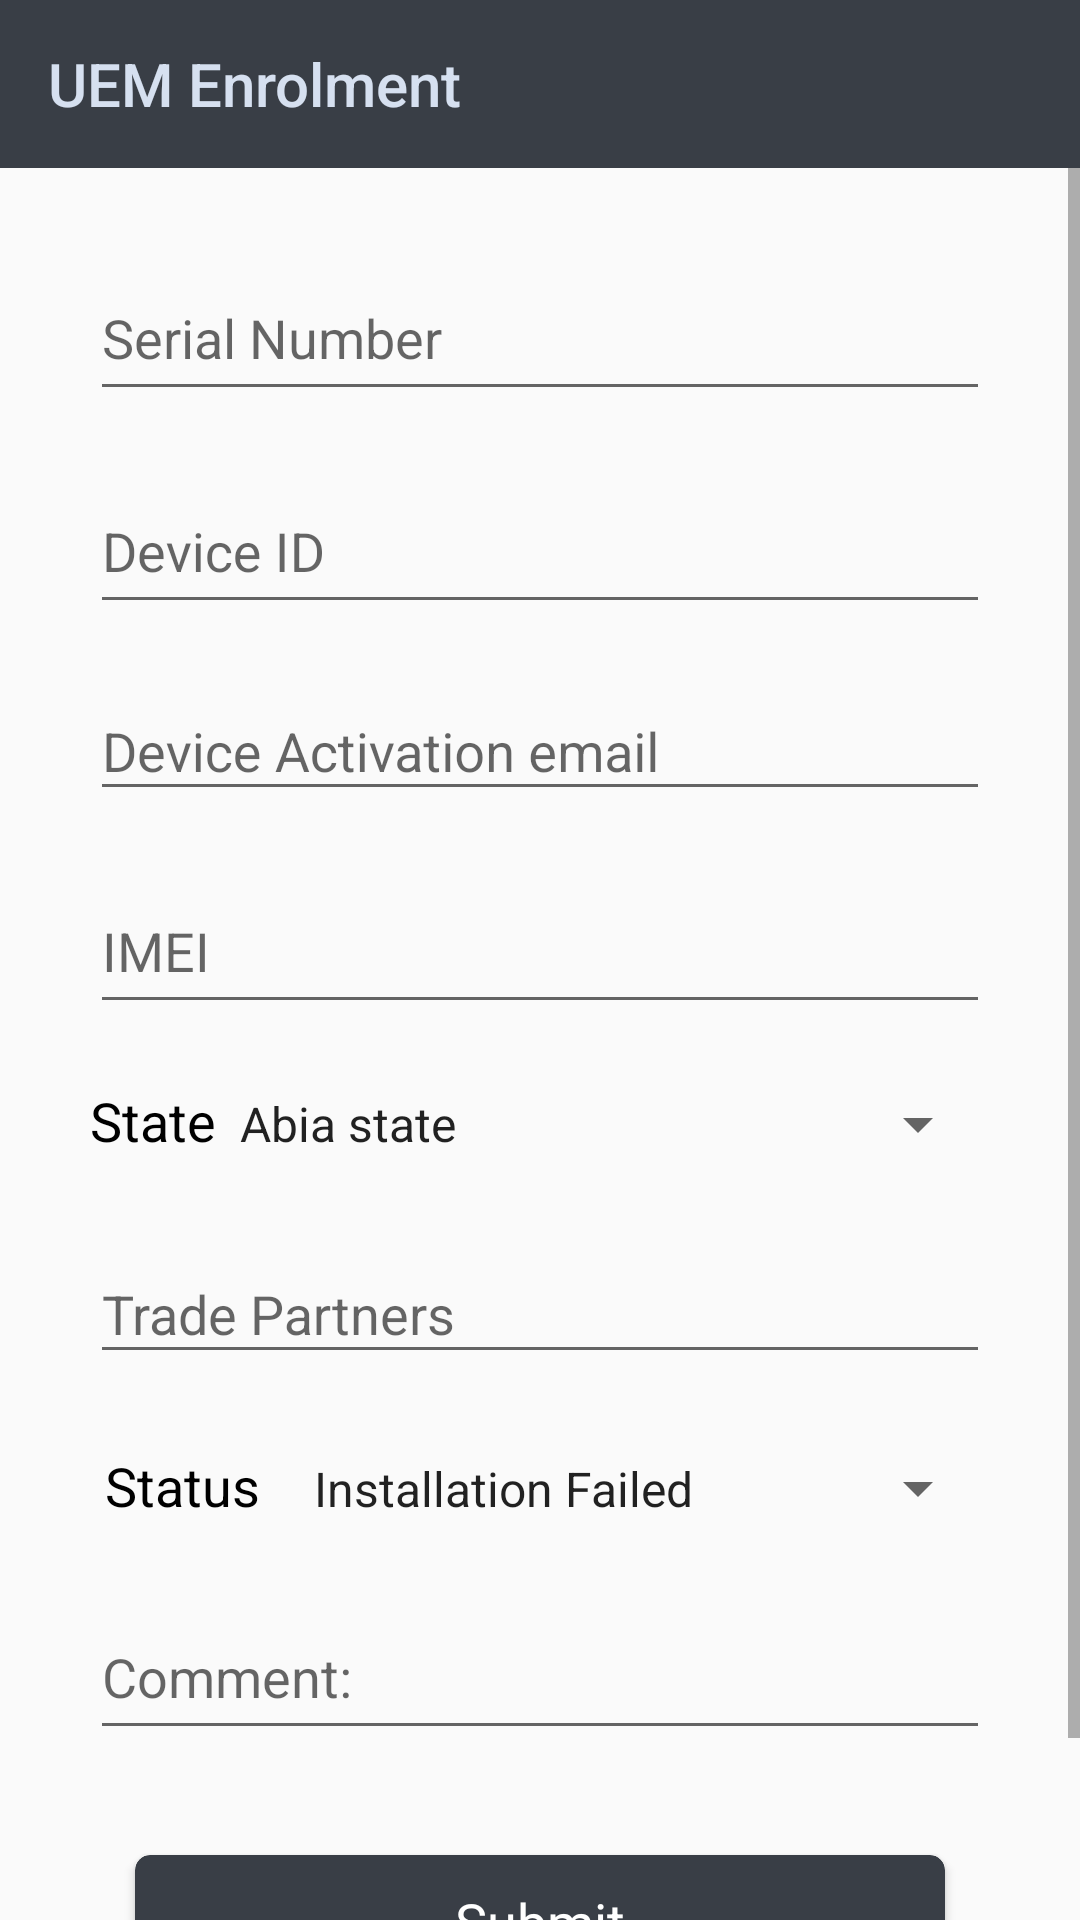

This screen was rendered from an Android layout file. Write that file and the resources it references.
<!-- AndroidManifest.xml: application theme AppTheme -->
<!-- res/layout/activity_users.xml -->
<?xml version="1.0" encoding="utf-8"?>
<RelativeLayout xmlns:android="http://schemas.android.com/apk/res/android"
    xmlns:tools="http://schemas.android.com/tools"
    android:layout_width="match_parent"
    android:layout_height="match_parent"
    xmlns:app="http://schemas.android.com/apk/res-auto"
    android:orientation="vertical"
    tools:context=".UsersActivity">

    <androidx.appcompat.widget.Toolbar
        android:layout_width="match_parent"
        android:background="@color/colorPrimary"
        app:titleTextColor="@color/backGround"
        android:layout_height="wrap_content"
        android:id="@+id/toolbar"
        app:title="@string/app_name">

    </androidx.appcompat.widget.Toolbar>


    <ScrollView
        android:layout_width="match_parent"
        android:layout_below="@id/toolbar"

        android:layout_height="match_parent">

        <LinearLayout
            android:layout_width="match_parent"
            android:layout_height="wrap_content"
            android:padding="20dp"
            android:layout_gravity="top"
            android:orientation="vertical">

            <com.google.android.material.textfield.TextInputLayout
                android:layout_width="match_parent"
                android:layout_height="wrap_content">

                <EditText
                    android:id="@+id/sn"
                    android:layout_width="match_parent"
                    android:layout_height="50dp"
                    android:layout_margin="10dp"
                    android:hint="Serial Number"
                    android:inputType="text"
                    android:textColor="#000"
                    android:textSize="18sp" />

            </com.google.android.material.textfield.TextInputLayout>

            <com.google.android.material.textfield.TextInputLayout
                android:layout_width="match_parent"
                android:layout_height="wrap_content">

                <EditText
                    android:id="@+id/Did"
                    android:layout_width="match_parent"
                    android:layout_height="50dp"
                    android:layout_margin="10dp"
                    android:hint="Device ID"
                    android:inputType="text"
                    android:textColor="#000"
                    android:textSize="18sp" />

            </com.google.android.material.textfield.TextInputLayout>

            <com.google.android.material.textfield.TextInputLayout
                android:layout_width="match_parent"
                android:layout_height="wrap_content">

                <EditText
                    android:id="@+id/dae"
                    android:layout_width="match_parent"
                    android:layout_height="wrap_content"
                    android:layout_margin="10dp"
                    android:hint="Device Activation email"
                    android:inputType="textEmailAddress"
                    android:textColor="#000"
                    android:textSize="18sp" />

            </com.google.android.material.textfield.TextInputLayout>

            <com.google.android.material.textfield.TextInputLayout
                android:layout_width="match_parent"
                android:layout_height="wrap_content">

                <EditText
                    android:id="@+id/IMEI"
                    android:layout_width="match_parent"
                    android:layout_height="50dp"
                    android:layout_margin="10dp"
                    android:hint="IMEI"
                    android:inputType="phone"
                    android:textColor="#000"
                    android:textSize="18sp" />

            </com.google.android.material.textfield.TextInputLayout>


            <LinearLayout
                android:layout_width="match_parent"
                android:layout_height="wrap_content"
                android:layout_margin="10dp"
                android:orientation="horizontal">

                <TextView
                    android:layout_width="wrap_content"
                    android:layout_height="wrap_content"
                    android:text="State"
                    android:textColor="#000"
                    android:textSize="18sp" />

                <Spinner
                    android:id="@+id/state"
                    android:layout_width="match_parent"
                    android:layout_height="wrap_content"
                    android:entries="@array/states"
                    android:textColor="#000"
                    android:textSize="21sp" />
            </LinearLayout>

            <LinearLayout
                android:layout_width="match_parent"
                android:layout_height="wrap_content"
                android:layout_margin="10dp"
                android:orientation="vertical">

                <com.google.android.material.textfield.TextInputLayout
                    android:layout_width="match_parent"
                    android:layout_height="wrap_content">

                    <AutoCompleteTextView
                        android:id="@+id/TP"
                        android:layout_width="match_parent"
                        android:layout_height="wrap_content"
                        android:hint="Trade Partners"
                        android:inputType="text"
                        android:textColor="#000"
                        android:textSize="18sp" />

                </com.google.android.material.textfield.TextInputLayout>
            </LinearLayout>

            <LinearLayout
                android:layout_width="match_parent"
                android:layout_height="wrap_content"
                android:layout_margin="10dp"
                android:orientation="horizontal">

                <TextView
                    android:layout_width="wrap_content"
                    android:layout_height="wrap_content"
                    android:padding="5dp"
                    android:text="Status"
                    android:textColor="#000"
                    android:textSize="18sp" />

                <Spinner
                    android:id="@+id/status"
                    android:layout_width="match_parent"
                    android:layout_height="wrap_content"
                    android:layout_weight="9"
                    android:entries="@array/status"
                    android:padding="5dp"
                    android:textColor="#000"
                    android:textSize="21sp" />
            </LinearLayout>

            <com.google.android.material.textfield.TextInputLayout
                android:layout_width="match_parent"
                android:layout_height="wrap_content">

                <EditText
                    android:id="@+id/cm"
                    android:layout_width="match_parent"
                    android:layout_height="50dp"
                    android:layout_margin="10dp"
                    android:hint="Comment:"
                    android:inputType="text"
                    android:textColor="#000"
                    android:textSize="18sp" />

            </com.google.android.material.textfield.TextInputLayout>


            <androidx.cardview.widget.CardView
                android:id="@+id/SUBMIT"
                android:layout_width="match_parent"
                android:layout_height="wrap_content"
                android:layout_margin="25dp"
                android:backgroundTint="@color/colorPrimary"
                app:cardCornerRadius="5dp">

                <TextView
                    android:layout_width="match_parent"
                    android:layout_height="wrap_content"
                    android:layout_gravity="center"
                    android:gravity="center"
                    android:padding="10dp"
                    android:text="Submit"
                    android:textColor="#FFFFFF"
                    android:textSize="18sp" />
            </androidx.cardview.widget.CardView>
        </LinearLayout>
    </ScrollView>
</RelativeLayout>
<!-- resources referenced by this layout -->
<resources>
  <string-array name="states">
          <item>Abia state</item>
          <item>Adamawa</item>
          <item>Akwa Ibom</item>
          <item>Anambra state</item>
          <item>Bauchi state</item>
          <item>Bayelsa state </item>
          <item>Benue state</item>
          <item>Borno state</item>
          <item>Cross River state</item>
          <item> Delta state</item>
          <item> Ebonyi state</item>
          <item>Ekiti state </item>
          <item> Enugu state</item>
          <item> Gombe state</item>
          <item>Imo state</item>
          <item> Jigawa state</item>
          <item> Kaduna state</item>
          <item> Kano state</item>
          <item>Katsina state</item>
          <item> Kebbi state</item>
          <item>Kogi state</item>
          <item> Kwara state</item>
          <item> Lagos state</item>
          <item> Nasarawa</item>
          <item>Niger state </item>
          <item> Ogun state</item>
          <item> Ondo state</item>
          <item>Osun state</item>
          <item> Oyo state</item>
          <item> Plateau state</item>
          <item>Rivers State </item>
          <item> Sokoto State</item>
          <item>Taraba State</item>
          <item>Yobe State </item>
          <item> Zamfara State</item>
          <item> Territory</item>
      </string-array>
  <string-array name="status">
          <item> Installation Failed</item>
          <item> Device Returned to Warehouse</item>
          <item> Device Faulty</item>
          <item> Installation Successful</item>
      </string-array>
  <color name="backGround">#d6e0f0</color>
  <color name="colorPrimary">#393e46</color>
  <string name="app_name">UEM Enrolment</string>
  <style name="AppTheme" parent="Theme.AppCompat.Light.NoActionBar">
          
          <item name="colorPrimary">@color/colorPrimary</item>
          <item name="colorPrimaryDark">@color/colorPrimaryDark</item>
          <item name="colorAccent">@color/colorAccent</item>
      </style>
  <color name="colorPrimaryDark">#222831</color>
  <color name="colorAccent">#555555</color>
</resources>
